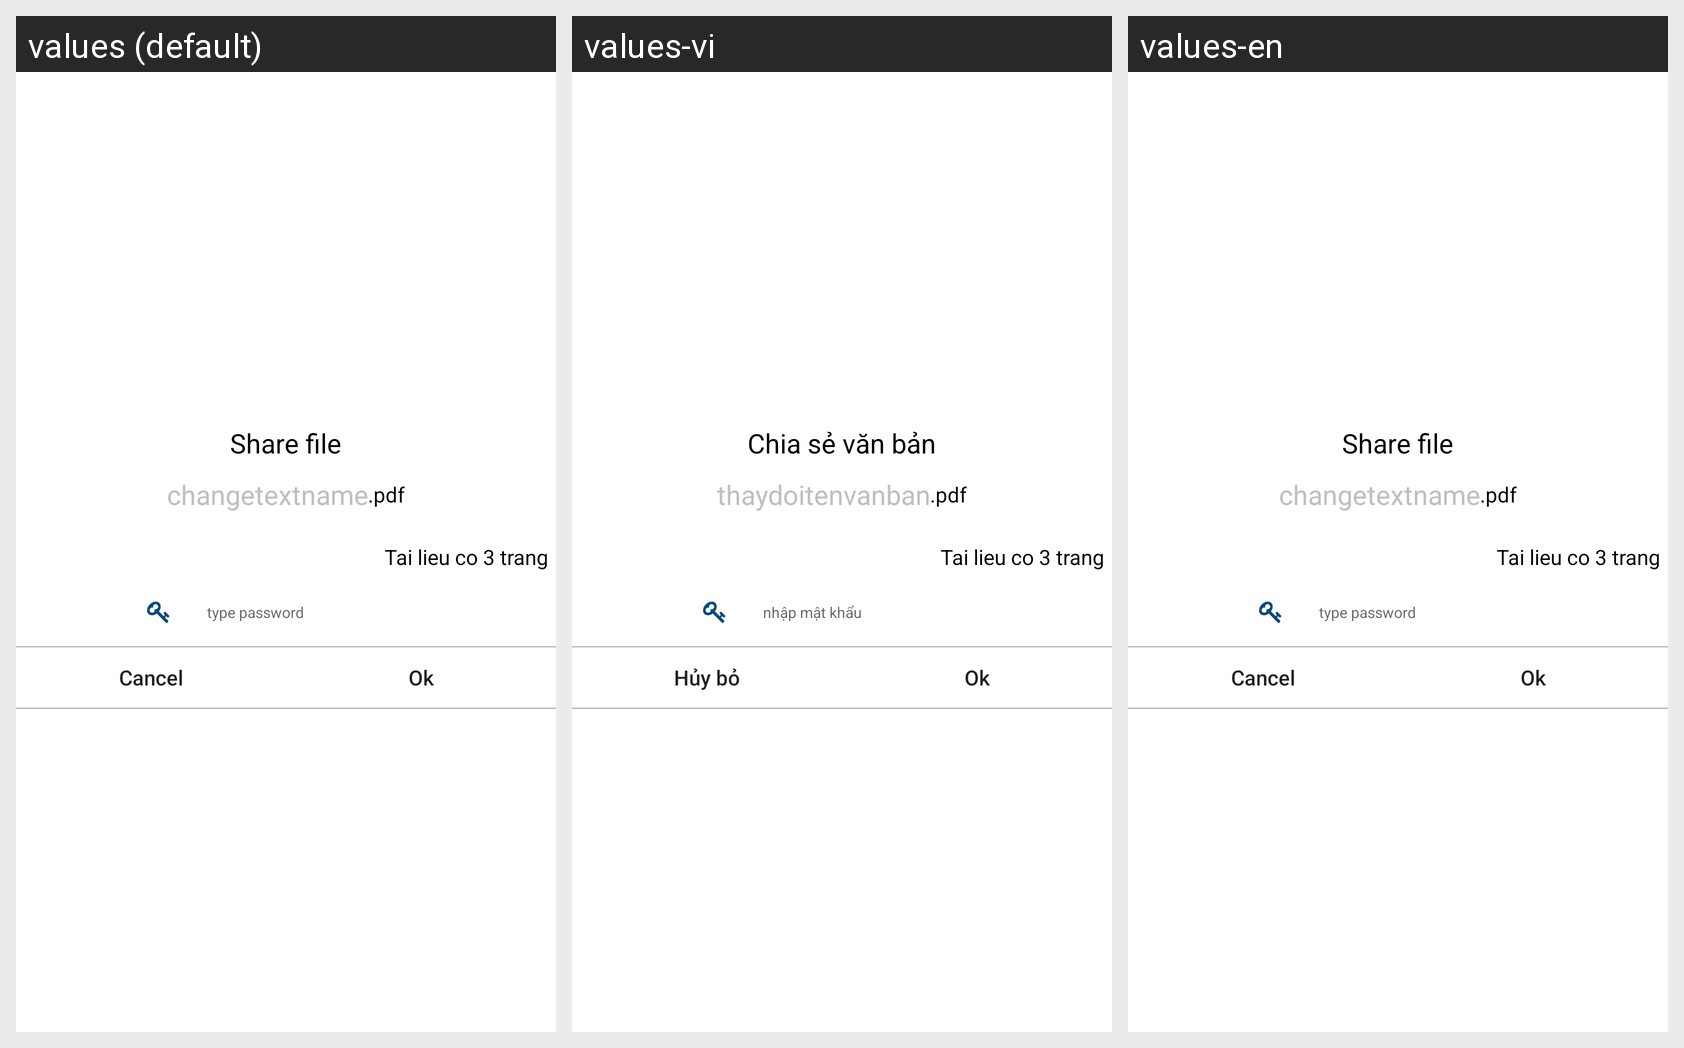

Strings drawn on this Android screen and how each of the app's shown locales translates them:
Android screen res/layout/dialog_share.xml rendered under 3 locales, left to right: values (default), values-vi, values-en. Device: Nexus 5 (rendered at 1080×1920; each locale shown at half size, 540×960, under a caption strip naming it); theme AppTheme.
Strings drawn on this screen, with the default value and each locale's value (text and hints the layout hard-codes, and strings that could not be matched under every locale, appear in the picture but are not listed):

share
  values: Share file
  values-vi: Chia sẻ văn bản
  values-en: Share file

change_name_doc
  values: changetextname
  values-vi: thaydoitenvanban
  values-en: changetextname

type_pass
  values: type password
  values-vi: nhập mật khẩu
  values-en: type password

cancel
  values: Cancel
  values-vi: Hủy bỏ
  values-en: Cancel
